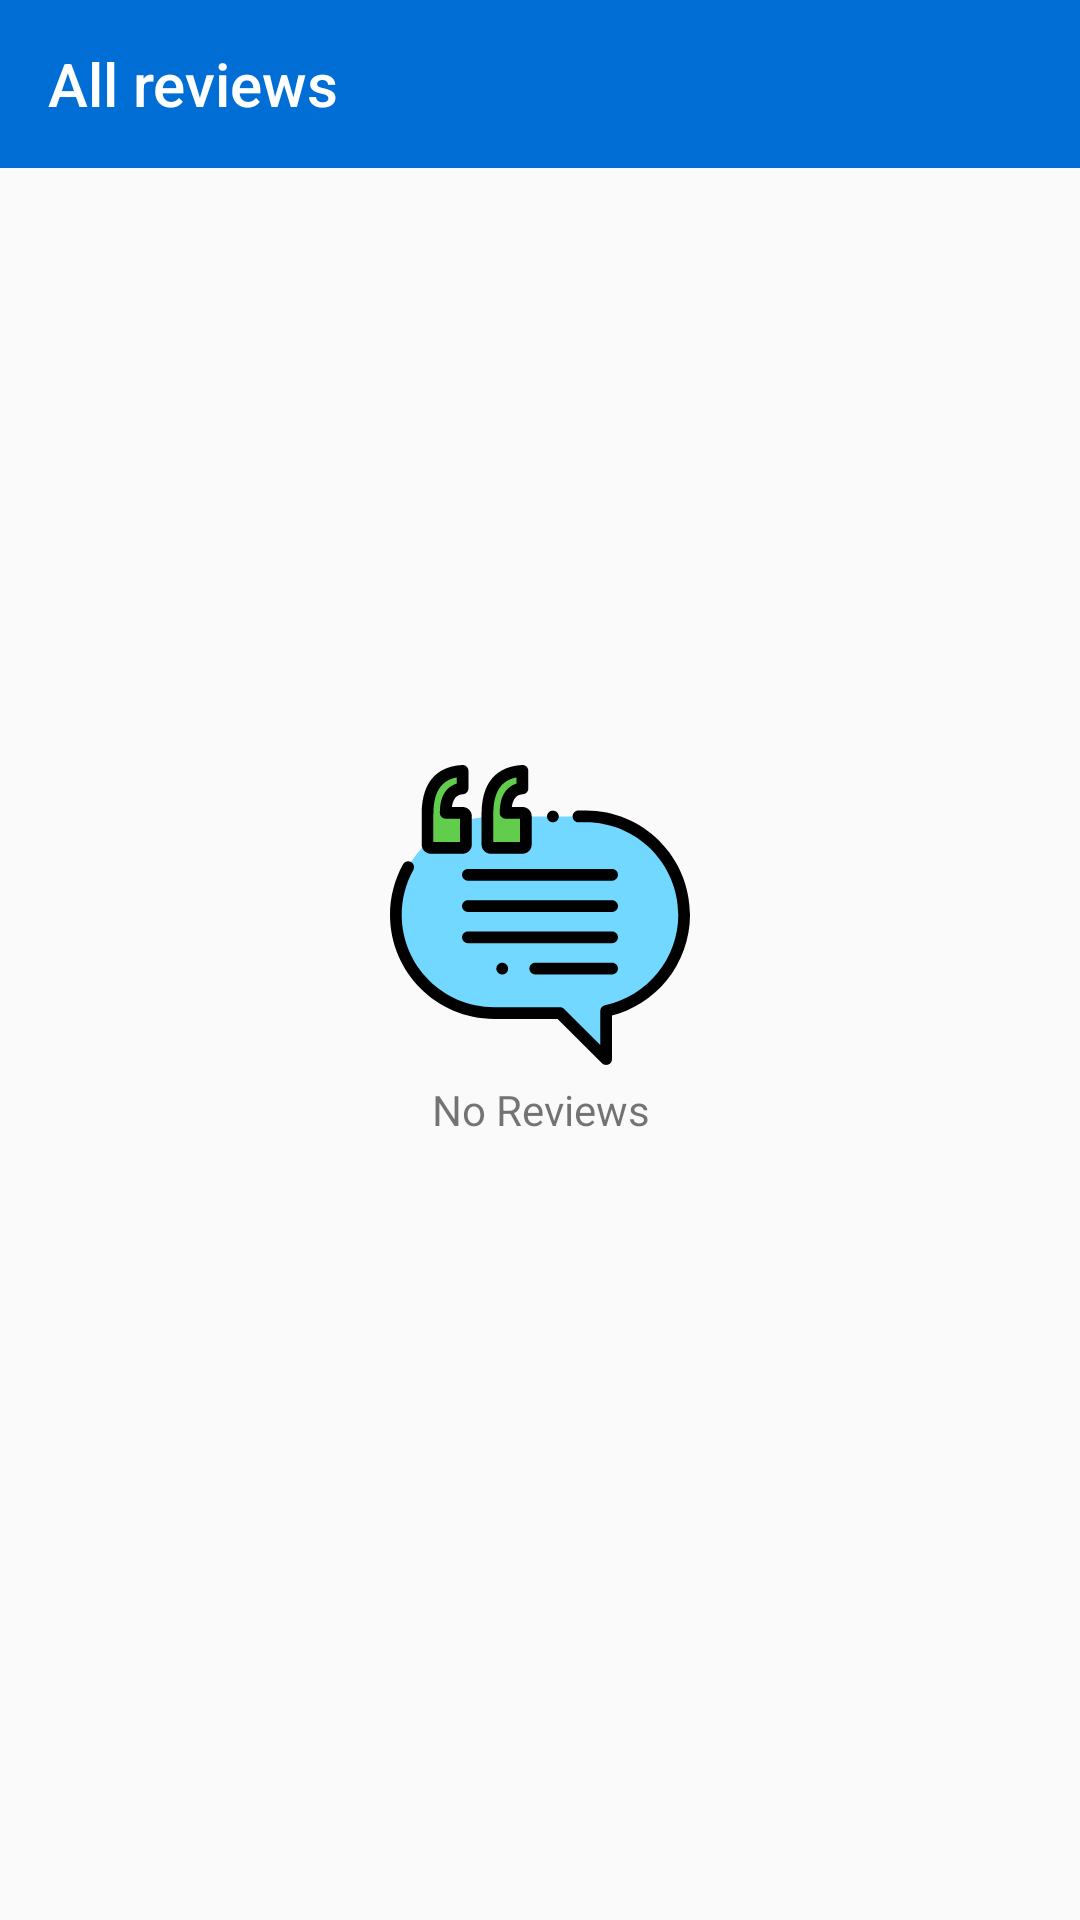

This screen was rendered from an Android layout file. Write that file and the resources it references.
<!-- AndroidManifest.xml: application theme AppTheme -->
<!-- res/layout/activity_showreviews.xml -->
<?xml version="1.0" encoding="utf-8"?>
<RelativeLayout
    xmlns:android="http://schemas.android.com/apk/res/android"
    xmlns:app="http://schemas.android.com/apk/res-auto"
    xmlns:tools="http://schemas.android.com/tools"
    android:layout_width="match_parent"
    android:layout_height="match_parent"
    tools:context=".UI.ShowreviewsActivity"
    >

    <androidx.appcompat.widget.Toolbar
        android:layout_width="match_parent"
        android:layout_height="?attr/actionBarSize"
        android:id="@+id/toolbarReviews_id"
        app:title="All reviews"
        android:background="@color/colorPrimary"
        android:theme="@style/ThemeOverlay.MaterialComponents.Dark"
        />

    <androidx.recyclerview.widget.RecyclerView
        android:layout_width="match_parent"
        android:layout_height="match_parent"
        android:layout_margin="10dp"
        android:id="@+id/recyclerReviews_id"
        tools:listitem="@layout/allreviews_items"
        android:layout_below="@id/toolbarReviews_id"
        />

    <ProgressBar
        android:layout_width="70dp"
        android:layout_height="70dp"
        android:layout_centerInParent="true"
        android:visibility="gone"
        android:id="@+id/progressBarReviews_id"
        />
    <LinearLayout
        android:layout_width="120dp"
        android:layout_height="130dp"
        android:orientation="vertical"
        android:layout_centerInParent="true"
        android:id="@+id/no_review_id"
        android:layout_below="@id/progressBarReviews_id"
        >

        <ImageView
            android:layout_width="match_parent"
            android:layout_height="0dp"
            android:layout_weight="1"
            android:src="@drawable/ic_communications"
            />
        <TextView
            android:layout_width="match_parent"
            android:layout_height="0dp"
            android:layout_weight="0.3"
            android:text="No Reviews"
            android:gravity="center"
            />

    </LinearLayout>


</RelativeLayout>
<!-- res/layout/allreviews_items.xml (included above) -->
<?xml version="1.0" encoding="utf-8"?>
<LinearLayout xmlns:android="http://schemas.android.com/apk/res/android"
    xmlns:app="http://schemas.android.com/apk/res-auto"
    android:orientation="vertical"
    android:layout_width="match_parent"
    android:layout_height="190dp"
    android:layout_margin="5dp"
    >

    <LinearLayout
        android:layout_width="match_parent"
        android:layout_height="188dp"
        android:orientation="vertical"
        >

        <LinearLayout
            android:layout_width="match_parent"
            android:layout_height="0dp"
            android:layout_weight="2"
            android:orientation="horizontal"
            >
            <de.hdodenhof.circleimageview.CircleImageView
                android:layout_width="0dp"
                android:layout_height="match_parent"
                android:layout_weight="1"
                android:id="@+id/profilePhoto_id"
                android:src="@drawable/ic_person"
                android:padding="3dp"
                />
            <androidx.appcompat.widget.AppCompatRatingBar
                android:layout_width="0dp"
                android:layout_height="match_parent"
                android:layout_weight="3"
                android:numStars="6"
                android:progressTint="@color/color5"
                android:progressBackgroundTint="@color/color2"
                android:scaleY="0.4"
                android:scaleX="0.4"
                android:id="@+id/ratingReviews_id"
                android:max="6"
                />
        </LinearLayout>


        <LinearLayout
            android:layout_width="match_parent"
            android:layout_height="0dp"
            android:layout_weight="3.2"
            android:orientation="vertical"
            android:layout_marginTop="8dp"
            >

            <TextView
                android:layout_width="match_parent"
                android:layout_height="0dp"
                android:layout_weight="1"
                android:id="@+id/personalNameTV_id"
                android:text="dfdfd"
                android:textSize="16sp"
                android:padding="5dp"
                android:gravity="left|center"
                android:layout_marginLeft="10dp"
                />
            <TextView
                android:layout_width="match_parent"
                android:layout_height="0dp"
                android:layout_weight="2.5"
                android:id="@+id/feebbackTV_id"
                android:text="fdfdfddfdf"
                android:textSize="14sp"
                android:padding="5dp"
                android:textColor="@color/color3"
                android:layout_marginLeft="10dp"
                />
        </LinearLayout>

    </LinearLayout>
    <View
        android:layout_width="match_parent"
        android:layout_height="8dp"
        android:background="@color/color4"
        android:layout_marginLeft="5dp"
        android:layout_marginRight="6dp"
        />

</LinearLayout>
<!-- resources referenced by this layout -->
<resources>
  <color name="color2">#00d1bc</color>
  <color name="color3">#056cb9</color>
  <color name="color4">#b7c0c6</color>
  <color name="color5">#F3970F</color>
  <color name="colorPrimary">#016ed5</color>
  <!-- drawable ic_communications: vector/xml drawable (drawable, 4378 chars, omitted) -->
  <style name="AppTheme" parent="Theme.AppCompat.Light.NoActionBar">
          
          <item name="colorPrimary">@color/colorPrimary</item>
          <item name="colorPrimaryDark">@color/colorPrimaryDark</item>
          <item name="colorAccent">@color/colorAccent</item>
      </style>
  <color name="colorPrimaryDark">#016ed5</color>
  <color name="colorAccent">#016ed5</color>
</resources>
